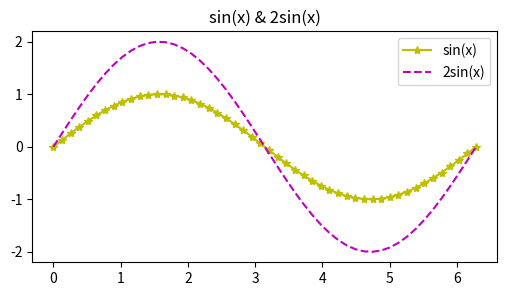

The script that saved this image:
#!/usr/bin/env python3

"""快速入门画图神器 Matplotlib"""

import logging
# 导入相关模块
import matplotlib.pyplot as plt
import numpy as np

logging.basicConfig(level=logging.ERROR)

# 首先通过 np.linspace 方式生成 x，它包含了 50 个元素的数组，这 50 个元素均匀的分布在 [0, 2pi] 的区间上。然后通过 np.sin(x) 生成 y。
x=np.linspace(0,2*np.pi,50)
y=np.sin(x)

# 画一个简单的图形
def draw1():
    # 设置 figure
    # 你可以认为Matplotlib绘制的图形都在一个默认的 figure 中，当然了，你可以自己创建 figure，好处就是可以控制更多的参数，常见的就是控制图形的大小，这里创建一个 figure，设置大小为 (6, 3)。
    plt.figure(figsize=(6,3))

    # 有了 x 和 y 数据之后，我们通过 plt.plot(x, y) 来画出图形，并通过 plt.show() 来显示。
    # 绘制出图形之后，我们可以自己调整更多的样式，比如颜色、点、线
    # 比如 'y*-' ，其中 y 表示黄色，* 表示 星标的点，- 表示实线。
    plt.plot(x,y,'y*-',label='sin(x)')

    # 有时候，可能需要在一个图纸里绘制多个图形，这里我们同时绘制了 (x, y), (x, y * 2)两个图形。
    plt.plot(x,y*2,'m--',label='2sin(x)') 
    # 蓝色b绿色g红色r青色c品红m黄色y黑色k白色w
    # 点.像素,圆o方形s三角形^
    # 直线-虚线--点线:点划线-.

    # 设置legend(配合label才有显示)
    plt.legend(loc='best')
    
    # 设置标题
    plt.title("sin(x) & 2sin(x)")
    
    

# 设置坐标轴
def draw2():
    draw1()
    # 通过 xlim 和 ylim 来设限定轴的范围，通过 xlabel 和 ylabel 来设置轴的名称。
    plt.xlim(0,np.pi+1)
    plt.ylim(-3,3)
    plt.xlabel('X')
    plt.ylabel('Y')

# 可以通过 xticks 和 yticks 来设置轴的刻度
def draw3():
    draw1()
    plt.xticks((0,np.pi*0.5,np.pi,np.pi*1.5,np.pi*2))
    plt.yticks((-2.0,-1.5,-1.0,-0.5,0,0.5,1.0,1.5,2))

if __name__=='__main__':
    # 通过dict实现switch
    sample={1:draw1,2:draw2,3:draw3}

    sample.get(1)()
    plt.show()
